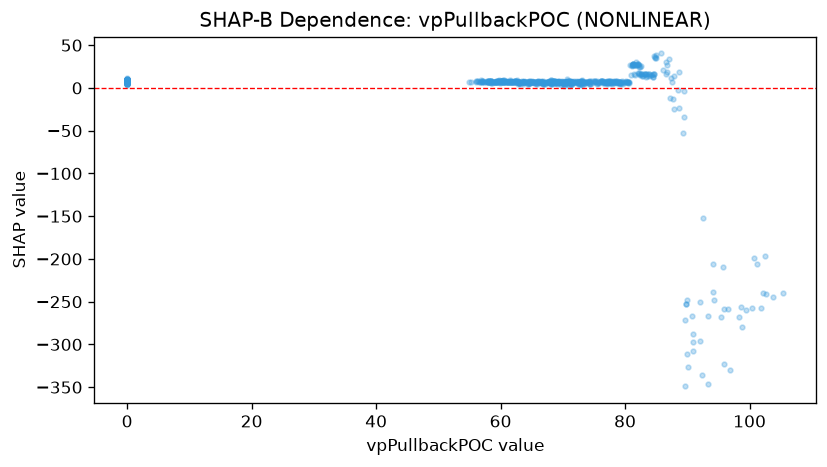

Source data for this figure (header and first rows):
feature_value, shap_value
70.18, 2.769
70.99, 2.824
71.43, 4.924
73.06, 3.578
73.16, 6.762
0.0, 5.498
72.45, 6.74
71.34, 4.786
0.0, 7.446
73.47, 7.114
0.0, 7.196
72.74, 6.944
72.9, 8.486
0.0, 6.812
72.53, 6.008
0.0, 6.373
73.08, 6.48
0.0, 6.931
0.0, 7.139
72.99, 6.47
74.16, 7.597
74.44, 8.29
0.0, 7.28
77.06, 7.319
76.28, 7.675
77.46, 6.969
0.0, 7.094
0.0, 8.213
0.0, 7.551
74.13, 7.437
76.74, 6.014
76.43, 5.933
0.0, 8.546
0.0, 7.088
0.0, 6.789
78.13, 7.546
0.0, 6.395
76.38, 7.824
0.0, 7.034
0.0, 6.471
0.0, 7.293
0.0, 6.307
76.1, 8.158
0.0, 8.38
77.03, 6.964
0.0, 7.272
77.74, 5.713
0.0, 6.703
78.81, 7.083
79, 6.7
77.59, 6.059
77.29, 8.369
77.59, 7.633
77.93, 6.64
0.0, 7.994
0.0, 6.959
0.0, 8.022
0.0, 8.476
82.28, 17.15
81.05, 27.14
... 1,081 more rows
